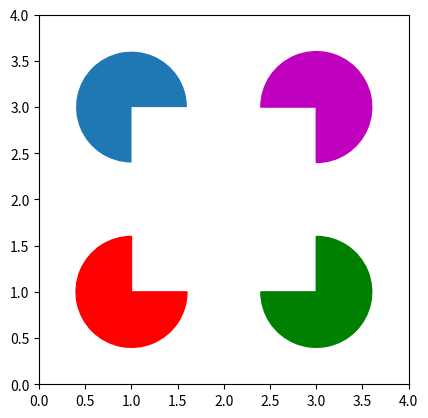

This chart was generated by the following Python code:
# ch27_14.py
import matplotlib.pyplot as plt
import matplotlib.patches as patch
  
fig = plt.figure()
ax = fig.subplots()
# 繪製楔形, wedge1 使用預設顏色
wedge1 = patch.Wedge((1,3),0.6,     # center, r
                     theta1=0,      # 楔形第 1 掃描角
                     theta2=270)    # 楔形第 2 掃描角
    
wedge2 = patch.Wedge((1,1),0.6,     # center, r
                     theta1=90,     # 楔形第 1 掃描角
                     theta2=360,    # 楔形第 2 掃描角
                     color='r')     # 紅色
                
                 
wedge3 = patch.Wedge((3,1),0.6,     # center, r
                     theta1=180,    # 楔形第 1 掃描角
                     theta2=90,     # 楔形第 2 掃描角
                     color='g')     # 藍色

wedge4 = patch.Wedge((3,3),0.6,     # center, r
                     theta1=270,    # 楔形第 1 掃描角
                     theta2=180,    # 楔形第 2 掃描角
                     color='m')     # 品紅色
ax.add_patch(wedge1)
ax.add_patch(wedge2)
ax.add_patch(wedge3)
ax.add_patch(wedge4)
ax.axis([0,4,0,4])  
ax.set_aspect('equal')              #   
plt.show()
